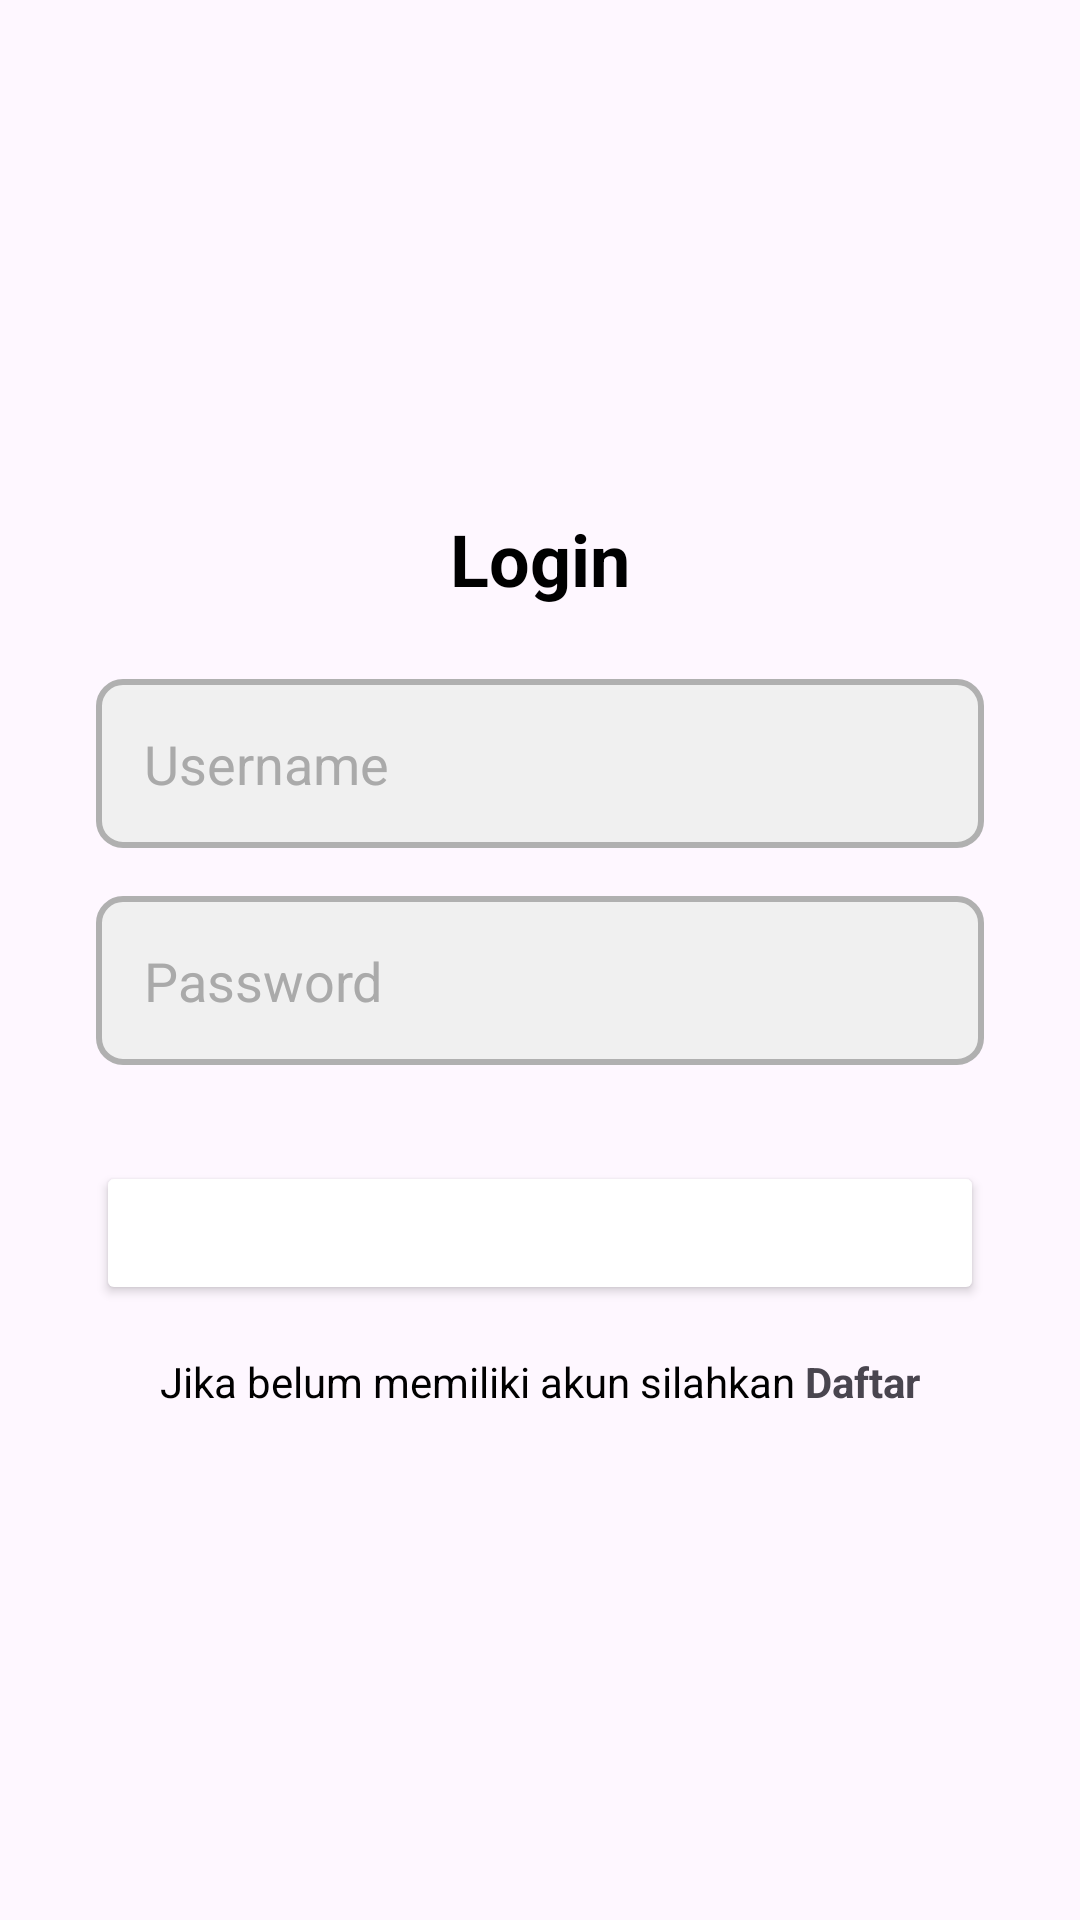

This screen was rendered from an Android layout file. Write that file and the resources it references.
<!-- AndroidManifest.xml: application theme Theme.MyAnehPedia2 -->
<!-- res/layout/activity_login.xml -->
<?xml version="1.0" encoding="utf-8"?>
<androidx.constraintlayout.widget.ConstraintLayout xmlns:android="http://schemas.android.com/apk/res/android"
    xmlns:app="http://schemas.android.com/apk/res-auto"
    xmlns:tools="http://schemas.android.com/tools"
    android:id="@+id/main"
    android:layout_width="match_parent"
    android:layout_height="match_parent"
    tools:context=".LoginActivity">

    <LinearLayout
        android:orientation="vertical"
        android:layout_width="match_parent"
        android:layout_height="match_parent"
        android:padding="32dp"
        android:gravity="center">

        
        <TextView
            android:id="@+id/tvLoginTitle"
            android:layout_width="wrap_content"
            android:layout_height="wrap_content"
            android:text="Login"
            android:textColor="#000000"
            android:textSize="24sp"
            android:textStyle="bold"
            android:layout_marginBottom="24dp"
            android:gravity="center" />

        
        <EditText
            android:id="@+id/etUsernameLogin"
            android:layout_width="match_parent"
            android:layout_height="wrap_content"
            android:hint="Username"
            android:inputType="text"
            android:layout_marginBottom="16dp"
            android:padding="16dp"
            android:background="@drawable/edit_text_bg"
            android:textColor="@android:color/black"
            android:textColorHint="@android:color/darker_gray" />

        
        <EditText
            android:id="@+id/etPasswordLogin"
            android:layout_width="match_parent"
            android:layout_height="wrap_content"
            android:hint="Password"
            android:inputType="textPassword"
            android:layout_marginBottom="24dp"
            android:padding="16dp"
            android:background="@drawable/edit_text_bg"
            android:textColor="@android:color/black"
            android:textColorHint="@android:color/darker_gray" />

        
        <Button
            android:id="@+id/btnLogin"
            android:layout_width="match_parent"
            android:layout_height="wrap_content"
            android:text="Login"
            android:backgroundTint="@color/blue"
            android:textColor="@android:color/white"
            android:layout_marginTop="8dp" />

        
        <LinearLayout
            android:orientation="horizontal"
            android:layout_width="wrap_content"
            android:layout_height="wrap_content"
            android:layout_marginTop="16dp"
            android:gravity="center">

            <TextView
                android:id="@+id/tvSblmDaftar"
                android:layout_width="wrap_content"
                android:layout_height="wrap_content"
                android:text="Jika belum memiliki akun silahkan "
                android:textColor="@android:color/black" />

            <TextView
                android:id="@+id/tvDaftar"
                android:layout_width="wrap_content"
                android:layout_height="wrap_content"
                android:text="Daftar"
                android:textColor="@color/blue"
                android:textStyle="bold"
                android:clickable="true"
                android:focusable="true" />

        </LinearLayout>

    </LinearLayout>

</androidx.constraintlayout.widget.ConstraintLayout>
<!-- resources referenced by this layout -->
<resources>
  <!-- drawable edit_text_bg (drawable) -->
  <?xml version="1.0" encoding="utf-8"?>
  <shape xmlns:android="http://schemas.android.com/apk/res/android">
      <solid android:color="#F0F0F0"/> 
      <corners android:radius="8dp"/> 
      <stroke android:color="#B0B0B0" android:width="2dp"/> 
  </shape>
  <style name="Theme.MyAnehPedia2" parent="Base.Theme.MyAnehPedia2" />
  <style name="Base.Theme.MyAnehPedia2" parent="Theme.Material3.DayNight.NoActionBar">
          
          
      </style>
</resources>
